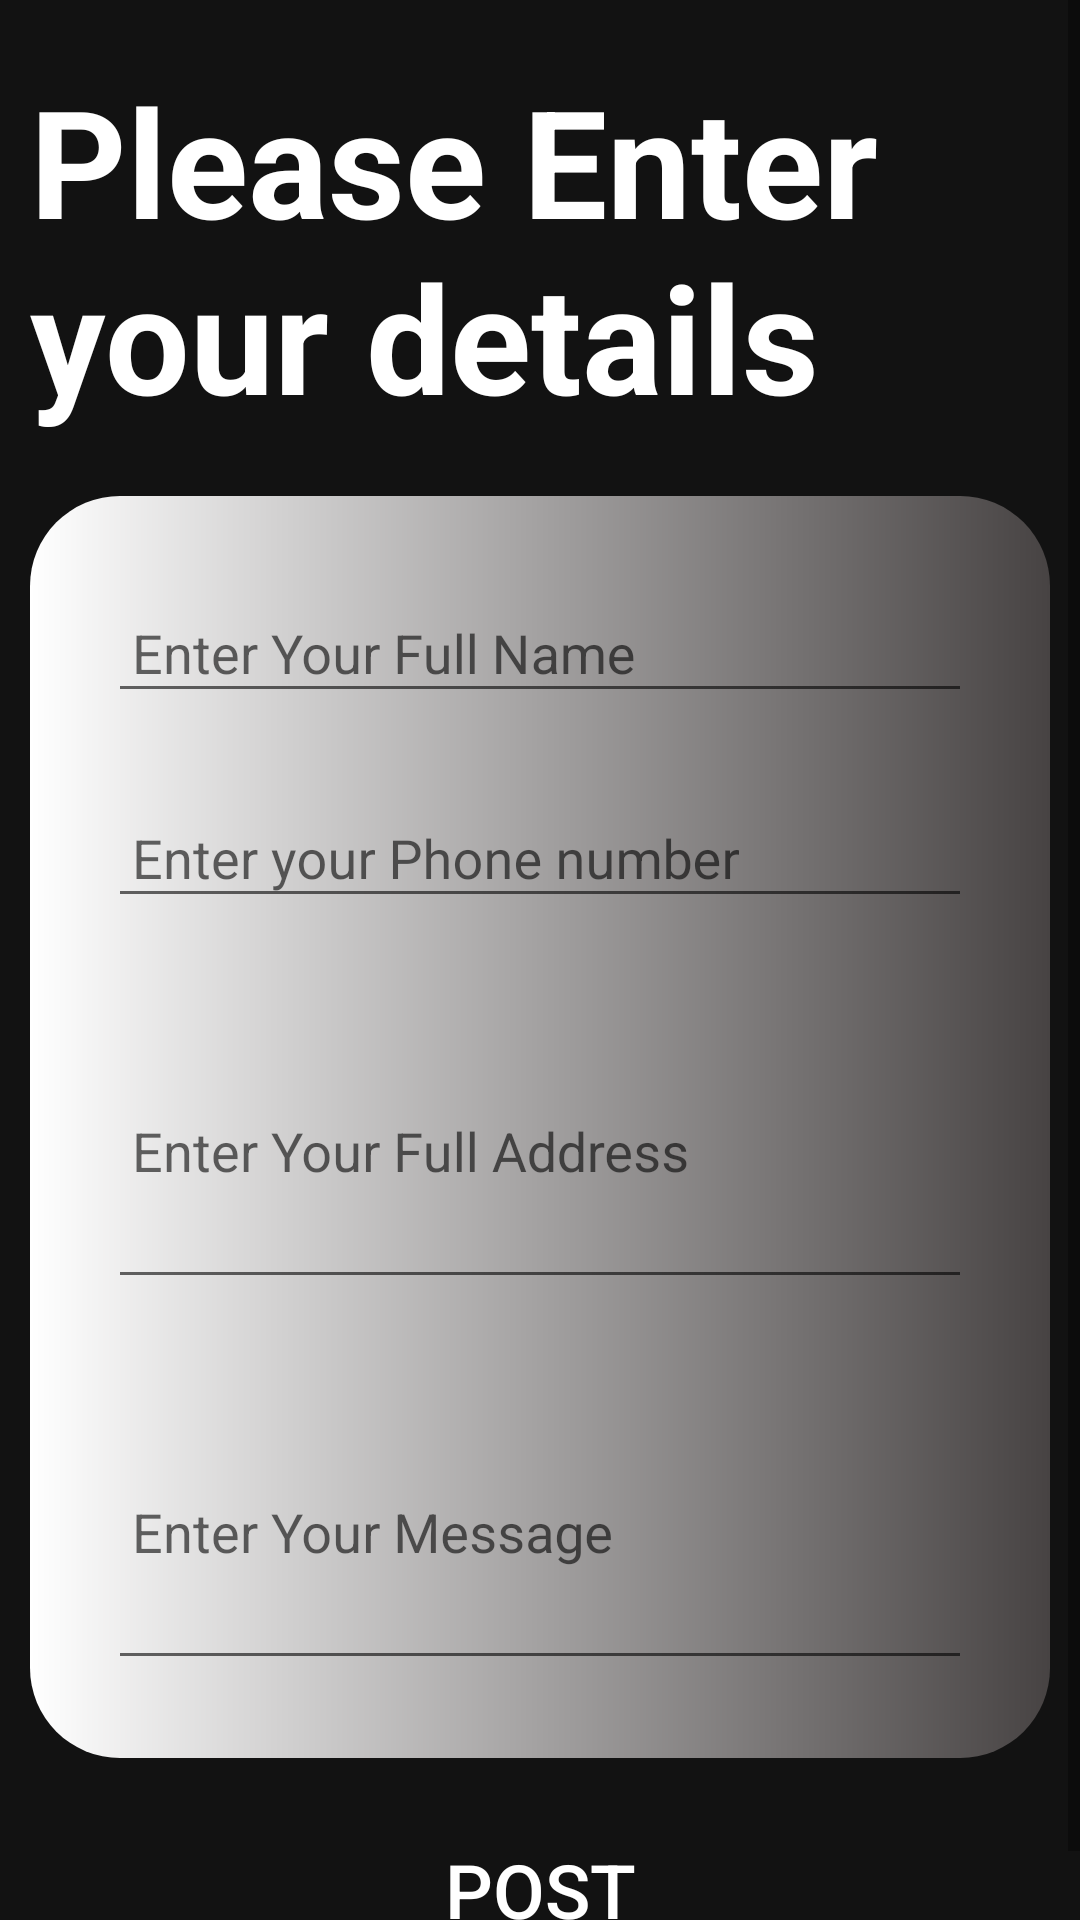

Produce the Android XML layout that renders to this screen, including the resource entries it uses.
<!-- AndroidManifest.xml: application theme Theme.Covid19Tracker -->
<!-- res/layout/activity_detail.xml -->
<?xml version="1.0" encoding="utf-8"?>
<ScrollView xmlns:android="http://schemas.android.com/apk/res/android"
    xmlns:app="http://schemas.android.com/apk/res-auto"
    android:layout_width="match_parent"
    android:layout_height="match_parent"
    android:background="#121212">

    <LinearLayout
        android:layout_width="match_parent"
        android:layout_height="wrap_content"
        android:orientation="vertical">

        <FrameLayout
            android:layout_width="match_parent"
            android:layout_height="wrap_content">

            <ImageView
                android:layout_width="wrap_content"
                android:layout_height="wrap_content"
                android:layout_gravity="right"
                android:src="@drawable/big_card" />

            <TextView
                android:layout_width="wrap_content"
                android:layout_height="wrap_content"
                android:layout_marginTop="10dp"
                android:padding="10dp"
                android:text="Please Enter your details"
                android:textColor="@color/white"
                android:textSize="50sp"
                android:textStyle="bold" />
        </FrameLayout>

        <LinearLayout
            android:layout_margin="10dp"
            android:layout_width="match_parent"
            android:layout_height="match_parent"
            android:layout_gravity="bottom"
            android:background="@drawable/downward"
            android:orientation="vertical"
            android:padding="10dp">

            <com.google.android.material.textfield.TextInputLayout
                android:id="@+id/name"
                android:layout_width="match_parent"
                android:layout_height="wrap_content"
                android:layout_marginStart="16dp"
                android:layout_marginTop="10dp"
                android:layout_marginEnd="16dp"
                android:layout_marginBottom="16dp"
                app:boxStrokeColor="@color/colorAccent"
                app:hintTextColor="@color/colorAccent">

                <com.google.android.material.textfield.TextInputEditText
                    android:layout_width="match_parent"
                    android:layout_height="wrap_content"
                    android:hint="Enter Your Full Name"
                    android:inputType="textCapWords"
                    android:paddingStart="8dp"
                    android:paddingEnd="8dp"
                    android:textSize="18sp" />
            </com.google.android.material.textfield.TextInputLayout>

            <com.google.android.material.textfield.TextInputLayout
                android:id="@+id/phone"
                android:layout_width="match_parent"
                android:layout_height="wrap_content"
                android:layout_marginStart="16dp"
                android:layout_marginEnd="16dp"
                android:layout_marginBottom="16dp"
                app:boxStrokeColor="@color/colorAccent"
                app:hintTextColor="@color/colorAccent">

                <com.google.android.material.textfield.TextInputEditText
                    android:layout_width="match_parent"
                    android:layout_height="wrap_content"
                    android:hint="Enter your Phone number"
                    android:inputType="phone"
                    android:paddingStart="8dp"
                    android:paddingEnd="8dp"
                    android:textSize="18sp" />
            </com.google.android.material.textfield.TextInputLayout>

            <com.google.android.material.textfield.TextInputLayout
                android:id="@+id/address"
                android:layout_width="match_parent"
                android:layout_height="wrap_content"
                android:layout_marginStart="16dp"
                android:layout_marginEnd="16dp"
                android:layout_marginBottom="16dp"
                app:boxStrokeColor="@color/colorAccent"
                app:hintTextColor="@color/colorAccent">

                <com.google.android.material.textfield.TextInputEditText
                    android:layout_width="match_parent"
                    android:layout_height="100dp"
                    android:hint="Enter Your Full Address"
                    android:paddingStart="8dp"
                    android:paddingEnd="8dp"
                    android:textSize="18sp" />
            </com.google.android.material.textfield.TextInputLayout>

            <com.google.android.material.textfield.TextInputLayout
                android:id="@+id/message"
                android:layout_width="match_parent"
                android:layout_height="wrap_content"
                android:layout_marginStart="16dp"
                android:layout_marginEnd="16dp"
                android:layout_marginBottom="16dp"
                app:boxStrokeColor="@color/green"
                app:hintTextColor="@color/colorAccent">

                <com.google.android.material.textfield.TextInputEditText
                    android:layout_width="match_parent"
                    android:layout_height="100dp"
                    android:hint="Enter Your Message"
                    android:lines="5"
                    android:paddingStart="8dp"
                    android:paddingEnd="8dp"
                    android:textSize="18sp" />
            </com.google.android.material.textfield.TextInputLayout>
        </LinearLayout>
        <Button
            android:id="@+id/post"
            android:layout_marginTop="10dp"
            android:layout_width="match_parent"
            android:layout_height="match_parent"
            android:layout_margin="10dp"
            android:background="@drawable/button"
            android:textColor="@color/white"
            android:textSize="25sp"
            android:text="Post" />
    </LinearLayout>

</ScrollView>
<!-- resources referenced by this layout -->
<resources>
  <color name="colorAccent">#ff7058</color>
  <color name="green">#78C61E</color>
  <color name="white">#FFFFFFFF</color>
  <!-- drawable downward (drawable) -->
  <?xml version="1.0" encoding="utf-8"?>
  <shape xmlns:android="http://schemas.android.com/apk/res/android">
      <gradient
          android:startColor="#FFFFFF"
          android:endColor="#474343" />
  
      <corners
          android:topLeftRadius="30dp"
          android:topRightRadius="30dp"
          android:bottomLeftRadius="30dp"
          android:bottomRightRadius="30dp"/>
  </shape>
  <style name="Theme.Covid19Tracker" parent="Theme.AppCompat.Light.NoActionBar">
          
          <item name="colorPrimary">@color/purple_200</item>
          <item name="colorPrimaryVariant">#454141</item>
          <item name="colorOnPrimary">@color/black</item>
          
          <item name="colorSecondary">@color/teal_200</item>
          <item name="colorSecondaryVariant">@color/teal_200</item>
          <item name="colorOnSecondary">@color/black</item>
          
          <item name="android:statusBarColor" tools:targetApi="l">?attr/colorPrimaryVariant</item>
          
      </style>
  <color name="purple_200">#FFBB86FC</color>
  <color name="black">#FF000000</color>
  <color name="teal_200">#FF03DAC5</color>
</resources>
